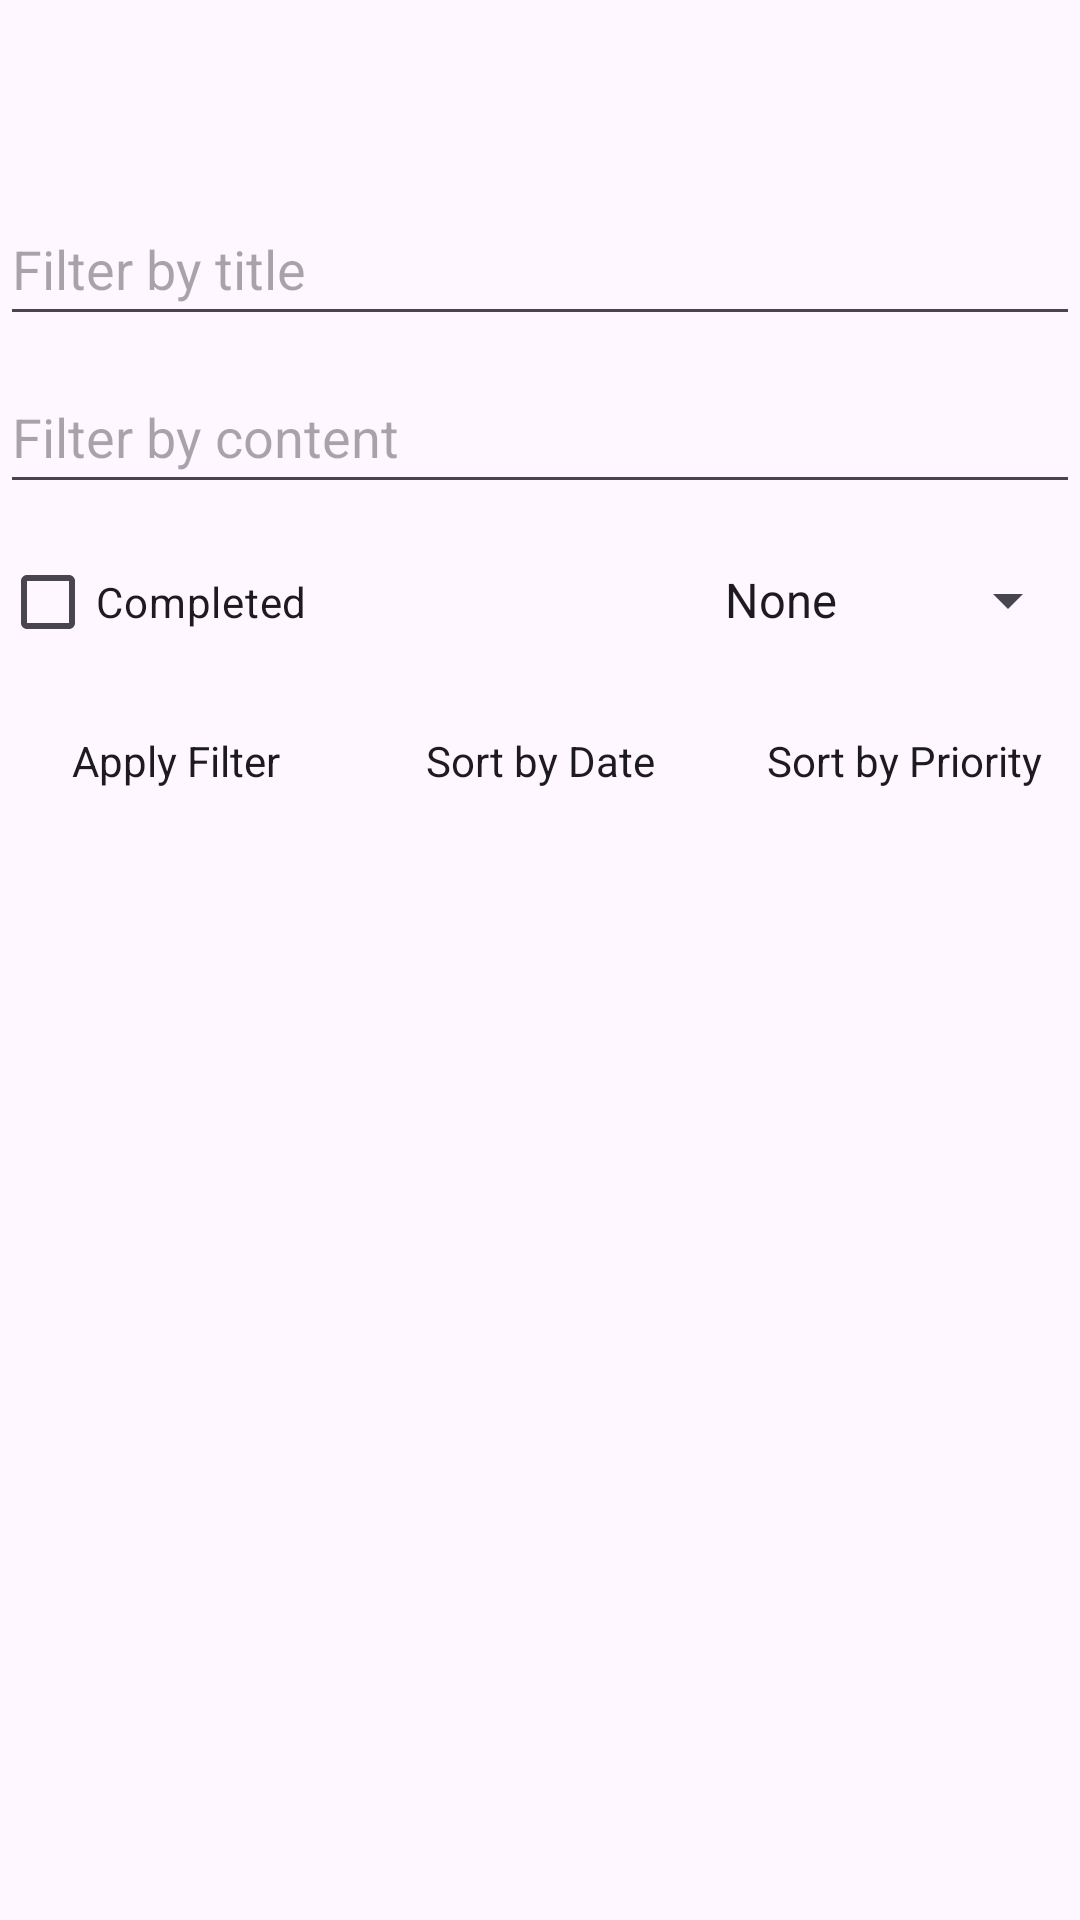

Write the Android layout XML for this screen, with the resource values it uses.
<!-- AndroidManifest.xml: application theme Theme.Week13_challenge -->
<!-- res/layout/fragment_node_filter.xml -->
<?xml version="1.0" encoding="utf-8"?>
<androidx.constraintlayout.widget.ConstraintLayout xmlns:android="http://schemas.android.com/apk/res/android"
    xmlns:app="http://schemas.android.com/apk/res-auto"
    xmlns:tools="http://schemas.android.com/tools"
    android:id="@+id/noteFilterContainer"
    android:layout_width="match_parent"
    android:layout_height="match_parent"
    android:paddingTop="?attr/actionBarSize"
    android:fitsSystemWindows="true"
    tools:context=".ui.views.NodeFilterFragment">
    
    <LinearLayout
        android:id="@+id/filterSection"
        android:layout_width="0dp"
        android:layout_height="wrap_content"
        android:orientation="vertical"
        app:layout_constraintEnd_toEndOf="parent"
        app:layout_constraintStart_toStartOf="parent"
        app:layout_constraintTop_toTopOf="parent">
        
        <EditText
            android:id="@+id/titleFilterEdit"
            android:layout_width="match_parent"
            android:layout_height="wrap_content"
            android:hint="Filter by title"
            android:inputType="textCapWords"
            android:minHeight="48dp" />
        
        <EditText
            android:id="@+id/contentFilterEdit"
            android:layout_width="match_parent"
            android:layout_height="wrap_content"
            android:layout_marginTop="8dp"
            android:hint="Filter by content"
            android:inputType="textMultiLine"
            android:minHeight="48dp" />
        
        <LinearLayout
            android:layout_width="match_parent"
            android:layout_height="wrap_content"
            android:orientation="horizontal">

            <CheckBox
                android:id="@+id/completedFilterCheckBox"
                android:layout_width="wrap_content"
                android:layout_height="wrap_content"
                android:layout_marginTop="8dp"
                android:text="Completed" />
            
            <Space
                android:layout_width="0dp"
                android:layout_height="0dp"
                android:layout_weight="1" />
            
            <Spinner
                android:id="@+id/priorityFilterSpinner"
                android:layout_width="wrap_content"
                android:layout_height="wrap_content"
                android:layout_marginTop="8dp"
                android:entries="@array/priorities"
                android:minHeight="48dp" />
        </LinearLayout>
        
        <LinearLayout
            android:layout_width="match_parent"
            android:layout_height="wrap_content"
            android:layout_marginTop="12dp"
            android:orientation="horizontal"
            android:weightSum="3">

            <TextView
                android:id="@+id/applyFilterBtn"
                android:layout_width="0dp"
                android:layout_height="wrap_content"
                android:layout_weight="1"
                android:background="?attr/selectableItemBackground"
                android:gravity="center"
                android:padding="8dp"
                android:text="Apply Filter"
                android:textColor="?android:textColorPrimary" />

            <TextView
                android:id="@+id/sortByDateBtn"
                android:layout_width="0dp"
                android:layout_height="wrap_content"
                android:layout_marginStart="4dp"
                android:layout_marginEnd="4dp"
                android:layout_weight="1"
                android:background="?attr/selectableItemBackground"
                android:gravity="center"
                android:padding="8dp"
                android:text="Sort by Date"
                android:textColor="?android:textColorPrimary" />

            <TextView
                android:id="@+id/sortByPriorityBtn"
                android:layout_width="0dp"
                android:layout_height="wrap_content"
                android:layout_weight="1"
                android:background="?attr/selectableItemBackground"
                android:gravity="center"
                android:padding="8dp"
                android:text="Sort by Priority"
                android:textColor="?android:textColorPrimary" />
        </LinearLayout>
        
        <View
            android:layout_width="0dp"
            android:layout_height="2dp"
            android:background="#4A0CB8"
            app:layout_constraintEnd_toEndOf="parent"
            app:layout_constraintStart_toStartOf="parent"
            app:layout_constraintTop_toBottomOf="@id/filterSection" />
    </LinearLayout>
    
    <androidx.recyclerview.widget.RecyclerView
        android:id="@+id/filteredNotesRecyclerView"
        android:layout_width="0dp"
        android:layout_height="0dp"
        android:padding="8dp"
        app:layout_constraintBottom_toBottomOf="parent"
        app:layout_constraintEnd_toEndOf="parent"
        app:layout_constraintStart_toStartOf="parent"
        app:layout_constraintTop_toBottomOf="@id/filterSection"
        tools:listitem="@layout/item_note" />
</androidx.constraintlayout.widget.ConstraintLayout>
<!-- res/layout/item_note.xml (included above) -->
<?xml version="1.0" encoding="utf-8"?>
<LinearLayout
    xmlns:android="http://schemas.android.com/apk/res/android"
    android:layout_width="match_parent"
    android:layout_height="wrap_content"
    android:gravity="center_vertical"
    android:orientation="horizontal"
    android:baselineAligned="false"
    android:padding="12dp">
    
    <LinearLayout
        android:id="@+id/completedContainer"
        android:layout_width="wrap_content"
        android:layout_height="wrap_content"
        android:layout_marginEnd="12dp"
        android:gravity="center_horizontal"
        android:orientation="vertical"
        android:padding="2dp">

        <CheckBox
            android:id="@+id/checkCompleted"
            android:layout_width="wrap_content"
            android:layout_height="wrap_content"
            android:buttonTint="@color/black"
            android:text="" />

        <TextView
            android:id="@+id/labelCompleted"
            android:layout_width="wrap_content"
            android:layout_height="wrap_content"
            android:layout_marginTop="2dp"
            android:text="Completed"
            android:textColor="@color/black"
            android:textSize="12sp" />

    </LinearLayout>
    
    <LinearLayout
        android:layout_width="0dp"
        android:layout_height="wrap_content"
        android:layout_weight="1"
        android:orientation="vertical">

        <TextView
            android:id="@+id/textTitle"
            android:layout_width="match_parent"
            android:layout_height="wrap_content"
            android:ellipsize="end"
            android:maxLines="1"
            android:text="Note Title"
            android:textSize="18sp"
            android:textStyle="bold" />

        <LinearLayout
            android:layout_width="match_parent"
            android:layout_height="wrap_content"
            android:gravity="center_vertical"
            android:orientation="horizontal"
            android:weightSum="1">

            <TextView
                android:id="@+id/textTimestamp"
                android:layout_width="0dp"
                android:layout_height="wrap_content"
                android:layout_weight="1"
                android:text="2025-08-20"
                android:textColor="@android:color/darker_gray"
                android:textSize="12sp" />

            <TextView
                android:id="@+id/textPriority"
                android:layout_width="wrap_content"
                android:layout_height="wrap_content"
                android:text="HIGH"
                android:textColor="@android:color/holo_red_dark"
                android:textSize="12sp"
                android:textStyle="bold" />
        </LinearLayout>
    </LinearLayout>
</LinearLayout>
<!-- resources referenced by this layout -->
<resources>
  <string-array name="priorities">
          <item>None</item>
          <item>LOW</item>
          <item>MEDIUM</item>
          <item>HIGH</item>
          <item>ALL</item>
      </string-array>
  <style name="Theme.Week13_challenge" parent="Base.Theme.Week13_challenge" />
  <style name="Base.Theme.Week13_challenge" parent="Theme.Material3.DayNight.NoActionBar">
          
          
      </style>
  <!-- not gathered from this repository: default colours our renderer supplied (Android Studio template values) -->
  <color name="black">#FF000000</color>
</resources>
